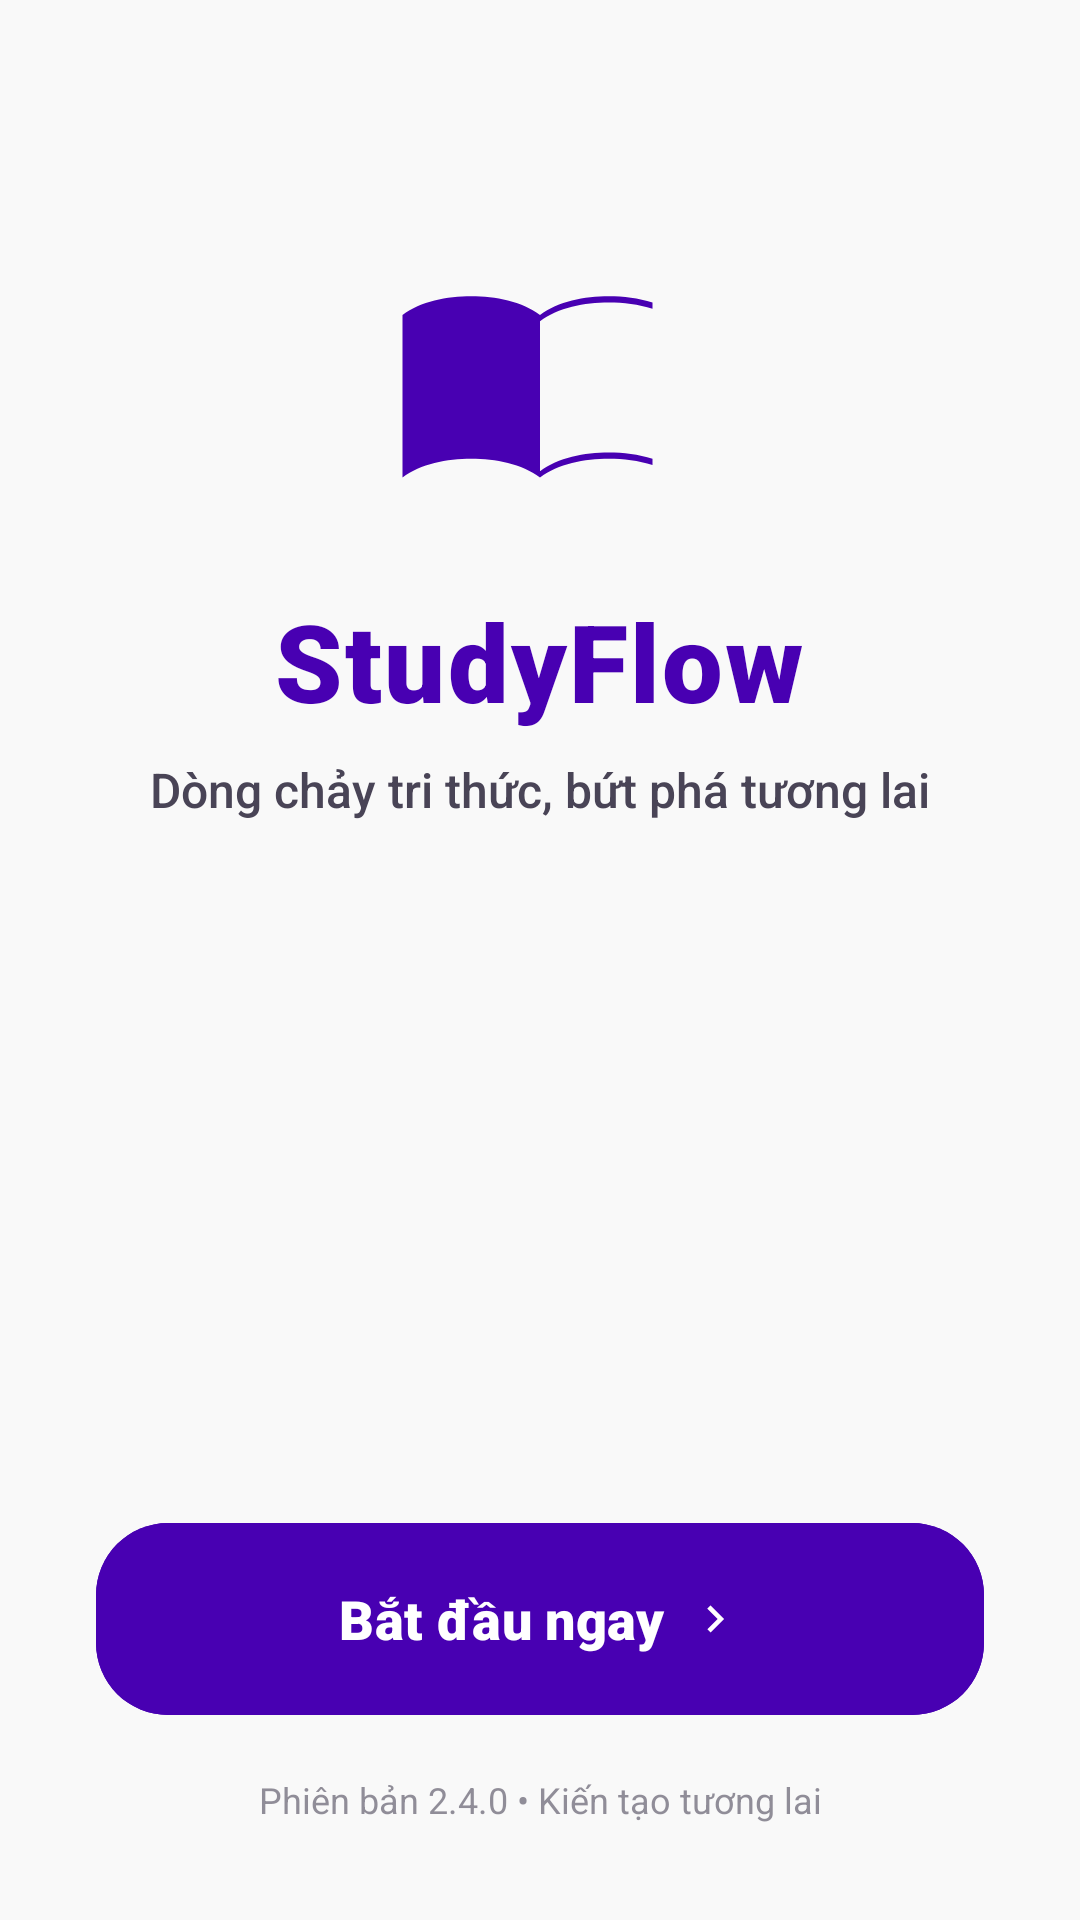

Write the Android layout XML for this screen, with the resource values it uses.
<!-- AndroidManifest.xml: application theme Theme.StudyFlow.NoActionBar -->
<!-- res/layout/activity_welcome.xml -->
<?xml version="1.0" encoding="utf-8"?>
<androidx.constraintlayout.widget.ConstraintLayout xmlns:android="http://schemas.android.com/apk/res/android"
    xmlns:app="http://schemas.android.com/apk/res-auto"
    xmlns:tools="http://schemas.android.com/tools"
    android:layout_width="match_parent"
    android:layout_height="match_parent"
    android:background="@color/background"
    tools:context=".WelcomeActivity">

    

    
    <LinearLayout
        android:id="@+id/logo_container"
        android:layout_width="wrap_content"
        android:layout_height="wrap_content"
        android:layout_marginTop="80dp"
        android:gravity="center"
        android:orientation="vertical"
        app:layout_constraintTop_toTopOf="parent"
        app:layout_constraintStart_toStartOf="parent"
        app:layout_constraintEnd_toEndOf="parent">

        <ImageView
            android:id="@+id/iv_logo_main"
            android:layout_width="100dp"
            android:layout_height="100dp"
            android:src="@drawable/ic_menu_book"
            app:tint="@color/primary" />

        <TextView
            android:id="@+id/tv_welcome_title"
            android:layout_width="wrap_content"
            android:layout_height="wrap_content"
            android:layout_marginTop="16dp"
            android:fontFamily="sans-serif-black"
            android:text="StudyFlow"
            android:textColor="@color/primary"
            android:textSize="36sp"
            android:letterSpacing="0.02" />

        <TextView
            android:layout_width="wrap_content"
            android:layout_height="wrap_content"
            android:layout_marginTop="8dp"
            android:fontFamily="sans-serif-medium"
            android:text="Dòng chảy tri thức, bứt phá tương lai"
            android:textColor="@color/on_surface_variant"
            android:textSize="16sp" />
    </LinearLayout>

    

    
    <com.google.android.material.button.MaterialButton
        android:id="@+id/btn_get_started"
        android:layout_width="0dp"
        android:layout_height="72dp"
        android:layout_marginHorizontal="32dp"
        android:layout_marginBottom="16dp"
        android:backgroundTint="@color/primary"
        android:fontFamily="sans-serif-black"
        android:text="Bắt đầu ngay"
        android:textAllCaps="false"
        android:textSize="18sp"
        app:cornerRadius="24dp"
        app:icon="@drawable/ic_chevron_right"
        app:iconGravity="textEnd"
        app:layout_constraintBottom_toTopOf="@id/tv_version"
        app:layout_constraintStart_toStartOf="parent"
        app:layout_constraintEnd_toEndOf="parent" />

    <TextView
        android:id="@+id/tv_version"
        android:layout_width="wrap_content"
        android:layout_height="wrap_content"
        android:layout_marginBottom="32dp"
        android:text="Phiên bản 2.4.0 • Kiến tạo tương lai"
        android:textColor="@color/on_surface_variant"
        android:alpha="0.6"
        android:textSize="12sp"
        app:layout_constraintBottom_toBottomOf="parent"
        app:layout_constraintStart_toStartOf="parent"
        app:layout_constraintEnd_toEndOf="parent" />

</androidx.constraintlayout.widget.ConstraintLayout>
<!-- resources referenced by this layout -->
<resources>
  <color name="background">#f9f9f9</color>
  <color name="on_surface_variant">#494456</color>
  <color name="primary">#4800b2</color>
  <!-- drawable ic_chevron_right (drawable) -->
  <vector xmlns:android="http://schemas.android.com/apk/res/android" android:height="24dp" android:viewportHeight="24" android:viewportWidth="24" android:width="24dp"><path android:fillColor="#000000" android:pathData="M10,6L8.59,7.41 13.17,12l-4.58,4.59L10,18l6,-6z"/></vector>
  <!-- drawable ic_menu_book (drawable) -->
  <vector xmlns:android="http://schemas.android.com/apk/res/android" android:height="24dp" android:viewportHeight="24" android:viewportWidth="24" android:width="24dp"><path android:fillColor="#000000" android:pathData="M21,5c-1.11,-0.35 -2.33,-0.5 -3.5,-0.5 -1.95,0 -4.05,0.4 -5.5,1.5 -1.45,-1.1 -3.55,-1.5 -5.5,-1.5 -1.95,0 -4.05,0.4 -5.5,1.5V19c1.45,-1.1 3.55,-1.5 5.5,-1.5 1.95,0 4.05,0.4 5.5,1.5 1.45,-1.1 3.55,-1.5 5.5,-1.5 1.17,0 2.39,0.15 3.5,0.5V5zM21,17.5c-1.11,-0.35 -2.33,-0.5 -3.5,-0.5 -1.95,0 -4.05,0.4 -5.5,1.5V6.5c1.45,-1.1 3.55,-1.5 5.5,-1.5 1.17,0 2.39,0.15 3.5,0.5V17.5z"/></vector>
  <style name="Theme.StudyFlow.NoActionBar" parent="Theme.Material3.DayNight.NoActionBar">
          <item name="colorPrimary">@color/primary</item>
          <item name="android:windowBackground">@color/background</item>
          <item name="android:statusBarColor">@android:color/transparent</item>
          <item name="android:windowLightStatusBar" tools:targetApi="m">true</item>
      </style>
</resources>
